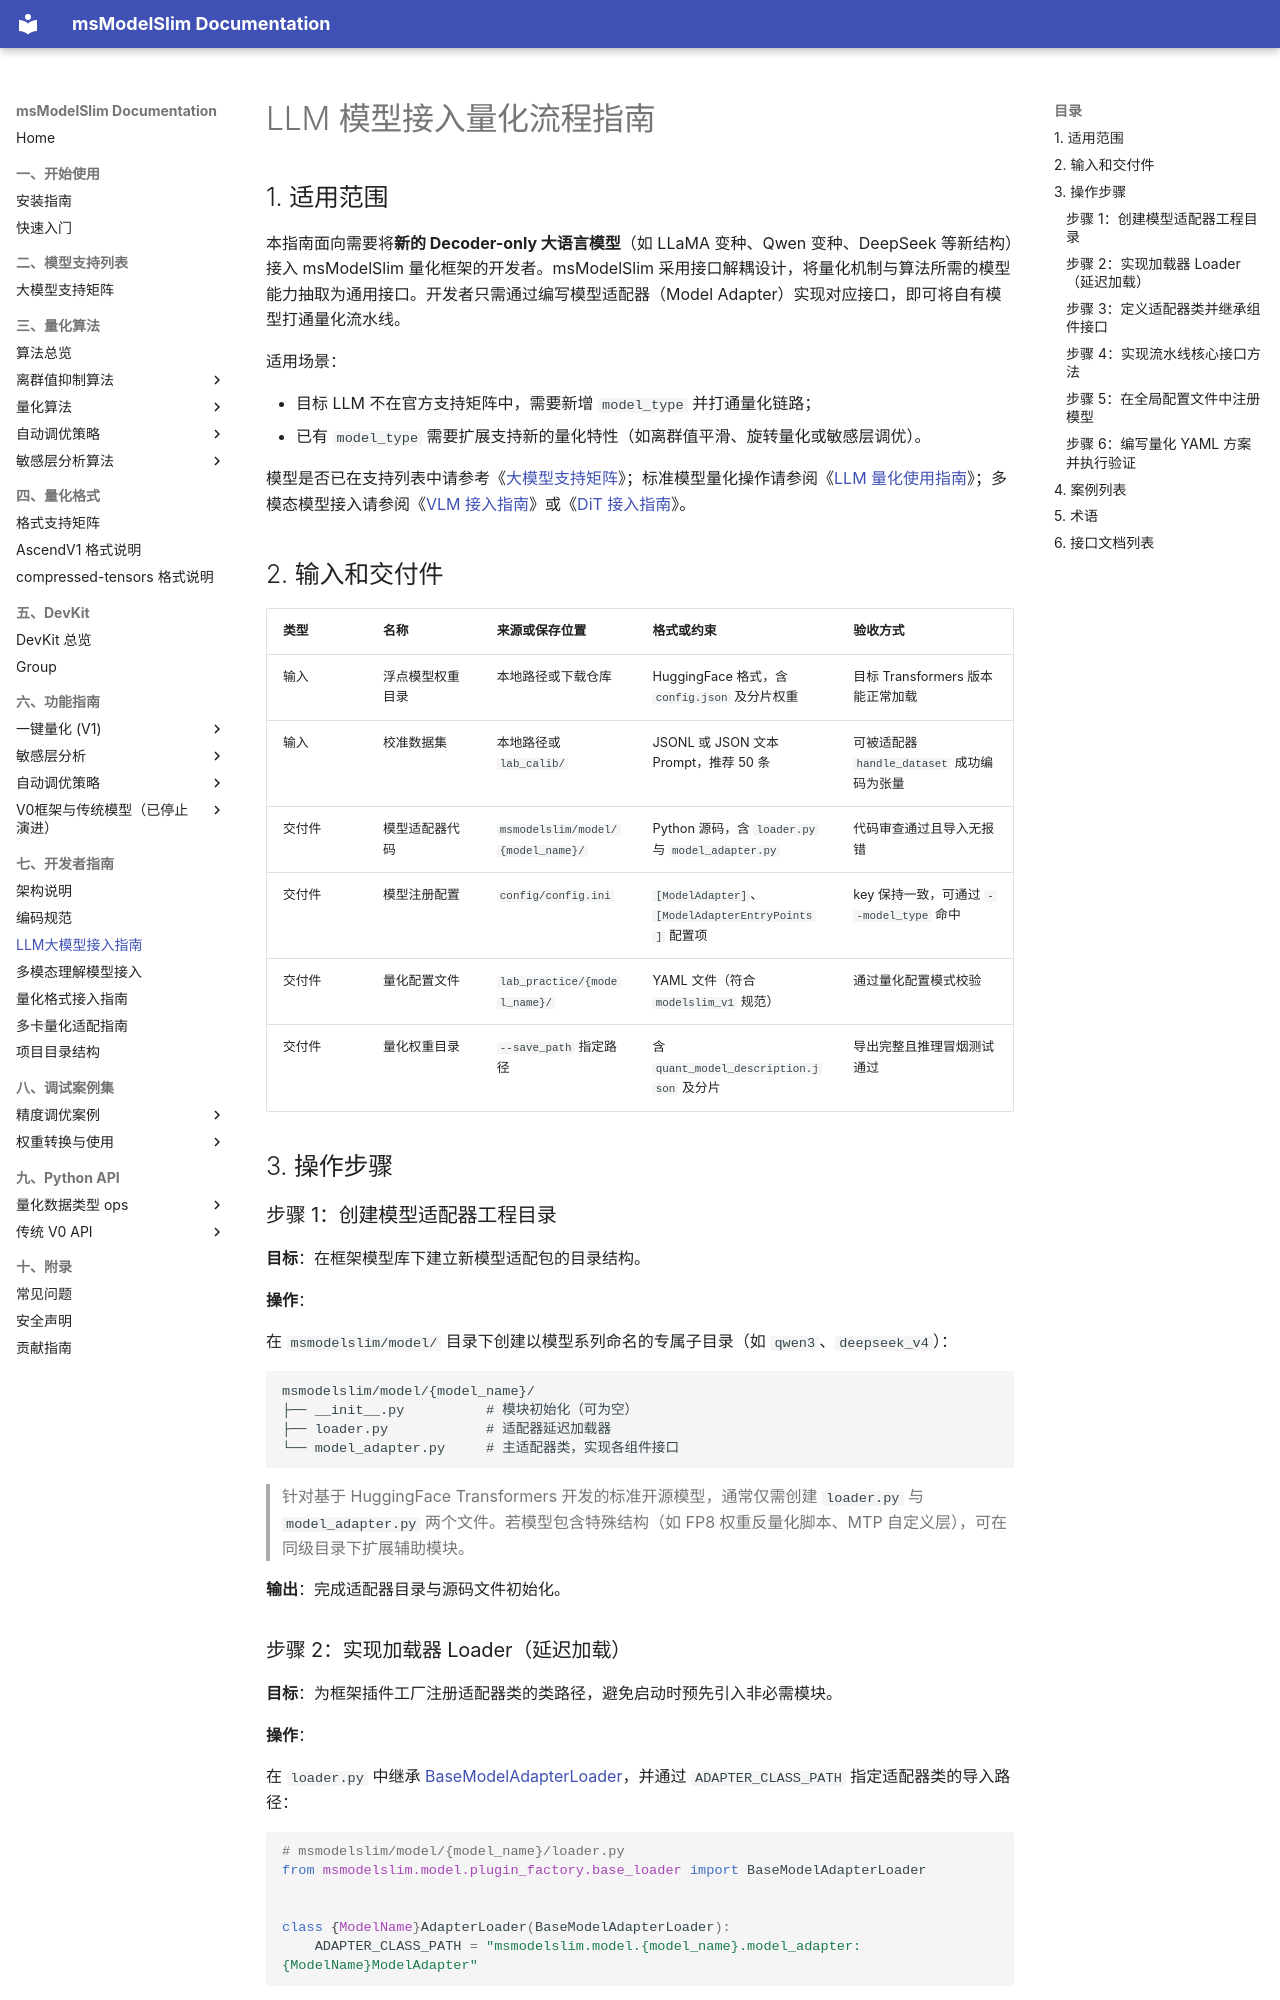

repository: Ascend/msmodelslim · page: zh/knowledge_base/ptq/llm/integration_guide_large_language_model_quantization/index.html · generator: mkdocs

# LLM 模型接入量化流程指南

## 1. 适用范围

本指南面向需要将**新的 Decoder-only 大语言模型**（如 LLaMA 变种、Qwen 变种、DeepSeek 等新结构）接入 msModelSlim 量化框架的开发者。msModelSlim 采用接口解耦设计，将量化机制与算法所需的模型能力抽取为通用接口。开发者只需通过编写模型适配器（Model Adapter）实现对应接口，即可将自有模型打通量化流水线。

适用场景：

- 目标 LLM 不在官方支持矩阵中，需要新增 `model_type` 并打通量化链路；
- 已有 `model_type` 需要扩展支持新的量化特性（如离群值平滑、旋转量化或敏感层调优）。

模型是否已在支持列表中请参考《[大模型支持矩阵](../../model/README.md)》；标准模型量化操作请参阅《[LLM 量化使用指南](usage_large_language_model_quantization.md)》；多模态模型接入请参阅《[VLM 接入指南](../vlm/integration_guide_vision_transformer_quantization.md)》或《[DiT 接入指南](../dit/integration_guide_diffusion_transformer_quantization.md)》。

## 2. 输入和交付件

| 类型 | 名称 | 来源或保存位置 | 格式或约束 | 验收方式 |
| --- | --- | --- | --- | --- |
| 输入 | 浮点模型权重目录 | 本地路径或下载仓库 | HuggingFace 格式，含 `config.json` 及分片权重 | 目标 Transformers 版本能正常加载 |
| 输入 | 校准数据集 | 本地路径或 `lab_calib/` | JSONL 或 JSON 文本 Prompt，推荐 50 条 | 可被适配器 `handle_dataset` 成功编码为张量 |
| 交付件 | 模型适配器代码 | `msmodelslim/model/{model_name}/` | Python 源码，含 `loader.py` 与 `model_adapter.py` | 代码审查通过且导入无报错 |
| 交付件 | 模型注册配置 | `config/config.ini` | `[ModelAdapter]`、`[ModelAdapterEntryPoints]` 配置项 | key 保持一致，可通过 `--model_type` 命中 |
| 交付件 | 量化配置文件 | `lab_practice/{model_name}/` | YAML 文件（符合 `modelslim_v1` 规范） | 通过量化配置模式校验 |
| 交付件 | 量化权重目录 | `--save_path` 指定路径 | 含 `quant_model_description.json` 及分片 | 导出完整且推理冒烟测试通过 |

## 3. 操作步骤

### 步骤 1：创建模型适配器工程目录

**目标**：在框架模型库下建立新模型适配包的目录结构。

**操作**：

在 `msmodelslim/model/` 目录下创建以模型系列命名的专属子目录（如 `qwen3`、`deepseek_v4`）：

```text
msmodelslim/model/{model_name}/
├── __init__.py          # 模块初始化（可为空）
├── loader.py            # 适配器延迟加载器
└── model_adapter.py     # 主适配器类，实现各组件接口
```

> 针对基于 HuggingFace Transformers 开发的标准开源模型，通常仅需创建 `loader.py` 与 `model_adapter.py` 两个文件。若模型包含特殊结构（如 FP8 权重反量化脚本、MTP 自定义层），可在同级目录下扩展辅助模块。

**输出**：完成适配器目录与源码文件初始化。

### 步骤 2：实现加载器 Loader（延迟加载）

**目标**：为框架插件工厂注册适配器类的类路径，避免启动时预先引入非必需模块。

**操作**：

在 `loader.py` 中继承 [BaseModelAdapterLoader](https://gitcode.com/Ascend/msmodelslim/blob/master/msmodelslim/model/plugin_factory/base_loader.py)，并通过 `ADAPTER_CLASS_PATH` 指定适配器类的导入路径：

```python
# msmodelslim/model/{model_name}/loader.py
from msmodelslim.model.plugin_factory.base_loader import BaseModelAdapterLoader


class {ModelName}AdapterLoader(BaseModelAdapterLoader):
    ADAPTER_CLASS_PATH = "msmodelslim.model.{model_name}.model_adapter:{ModelName}ModelAdapter"
```

**输出**：可被框架工厂动态反射调用的 `loader.py`。
